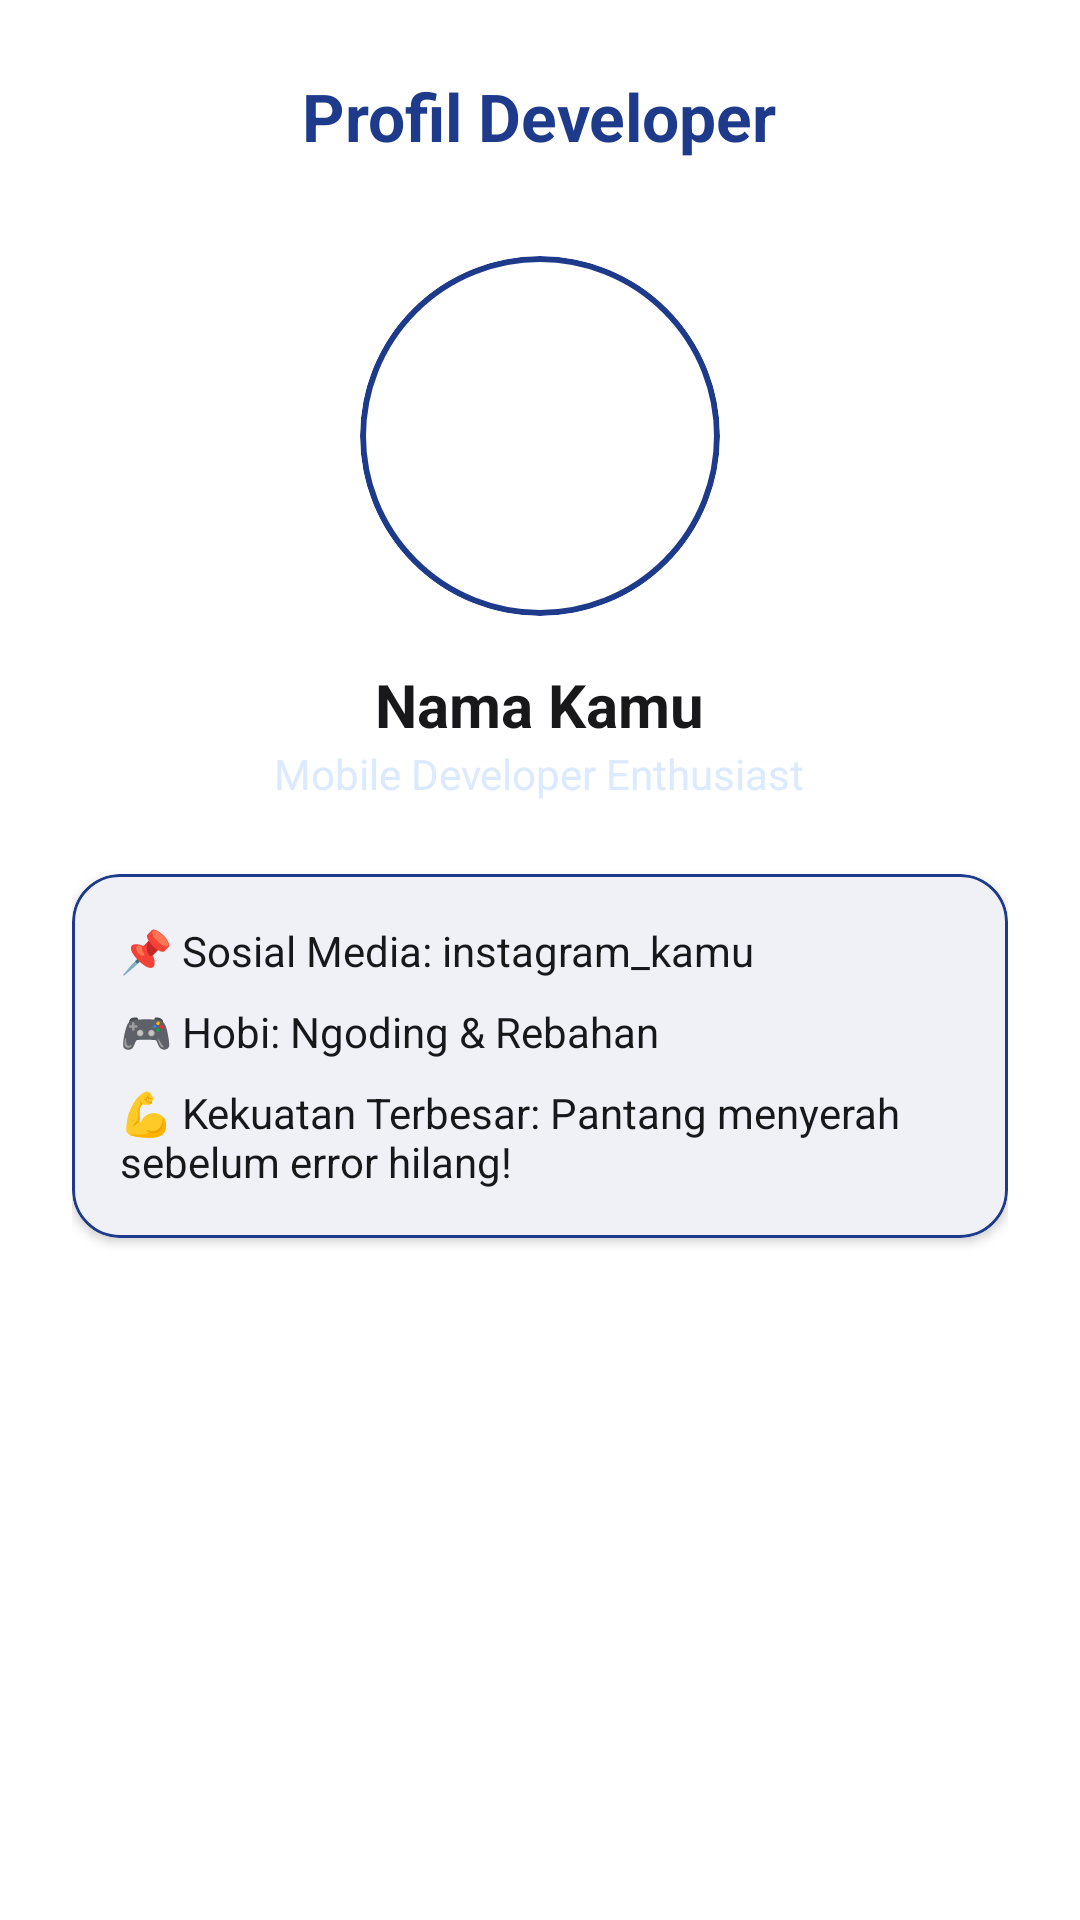

This screen was rendered from an Android layout file. Write that file and the resources it references.
<!-- AndroidManifest.xml: application theme Theme.ALSpocky -->
<!-- res/layout/activity_profil_developer.xml -->
<?xml version="1.0" encoding="utf-8"?>
<LinearLayout xmlns:android="http://schemas.android.com/apk/res/android"
    xmlns:app="http://schemas.android.com/apk/res-auto"
    android:layout_width="match_parent"
    android:layout_height="match_parent"
    android:orientation="vertical"
    android:background="@color/neutral_0"
    android:padding="24dp"
    android:gravity="center_horizontal">

    <TextView
        android:layout_width="wrap_content"
        android:layout_height="wrap_content"
        android:text="Profil Developer"
        android:textSize="22sp"
        android:textStyle="bold"
        android:textColor="@color/primary_500"
        android:layout_marginBottom="32dp"/>

    
    
    <com.google.android.material.card.MaterialCardView
        android:layout_width="120dp"
        android:layout_height="120dp"
        android:layout_marginBottom="16dp"
        app:cardCornerRadius="60dp"
        app:cardElevation="0dp"
        app:strokeColor="@color/primary_500"
        app:strokeWidth="2dp">

        
        <ImageView
            android:layout_width="match_parent"
            android:layout_height="match_parent"
            android:src="@mipmap/ic_launcher"
            android:scaleType="centerCrop" />

    </com.google.android.material.card.MaterialCardView>

    <TextView
        android:layout_width="wrap_content"
        android:layout_height="wrap_content"
        android:text="Nama Kamu"
        android:textSize="20sp"
        android:textStyle="bold"
        android:textColor="@color/neutral_900" />

    <TextView
        android:layout_width="wrap_content"
        android:layout_height="wrap_content"
        android:text="Mobile Developer Enthusiast"
        android:textSize="14sp"
        android:textColor="@color/primary_100"
        android:layout_marginBottom="24dp"/>

    <com.google.android.material.card.MaterialCardView
        android:layout_width="match_parent"
        android:layout_height="wrap_content"
        app:cardBackgroundColor="@color/neutral_0"
        app:cardElevation="2dp"
        app:strokeColor="@color/primary_500"
        app:strokeWidth="1dp"
        app:cardCornerRadius="16dp">

        <LinearLayout
            android:layout_width="match_parent"
            android:layout_height="wrap_content"
            android:orientation="vertical"
            android:padding="16dp">

            <TextView
                android:layout_width="wrap_content"
                android:layout_height="wrap_content"
                android:text="📌 Sosial Media: instagram_kamu"
                android:textColor="@color/neutral_900"
                android:layout_marginBottom="8dp"/>

            <TextView
                android:layout_width="wrap_content"
                android:layout_height="wrap_content"
                android:text="🎮 Hobi: Ngoding &amp; Rebahan"
                android:textColor="@color/neutral_900"
                android:layout_marginBottom="8dp"/>

            <TextView
                android:layout_width="wrap_content"
                android:layout_height="wrap_content"
                android:text="💪 Kekuatan Terbesar: Pantang menyerah sebelum error hilang!"
                android:textColor="@color/neutral_900"/>
        </LinearLayout>
    </com.google.android.material.card.MaterialCardView>

</LinearLayout>
<!-- resources referenced by this layout -->
<resources>
  <color name="neutral_0">#FFFFFF</color>
  <color name="neutral_900">#18181B</color>
  <color name="primary_100">#DBEAFE</color>
  <color name="primary_500">#1E3A8A</color>
  <style name="Theme.ALSpocky" parent="Base.Theme.ALSpocky" />
  <style name="Base.Theme.ALSpocky" parent="Theme.Material3.Light.NoActionBar">
          <item name="colorPrimary">@color/primary_500</item>
          <item name="colorOnPrimary">@color/neutral_0</item>
          <item name="colorPrimaryContainer">@color/primary_100</item>
          <item name="colorOnPrimaryContainer">@color/primary_800</item>
          <item name="colorSecondary">@color/accent_gold</item>
          <item name="colorOnSecondary">@color/primary_800</item>
          <item name="colorSurface">@color/neutral_0</item>
          <item name="colorOnSurface">@color/neutral_900</item>
          <item name="android:colorBackground">@color/bg_page</item>
          <item name="android:windowBackground">@color/bg_page</item>
          <item name="android:windowLightStatusBar">true</item>
      </style>
  <color name="primary_800">#172554</color>
  <color name="accent_gold">#FBBF24</color>
  <color name="bg_page">#F7F8FC</color>
</resources>
